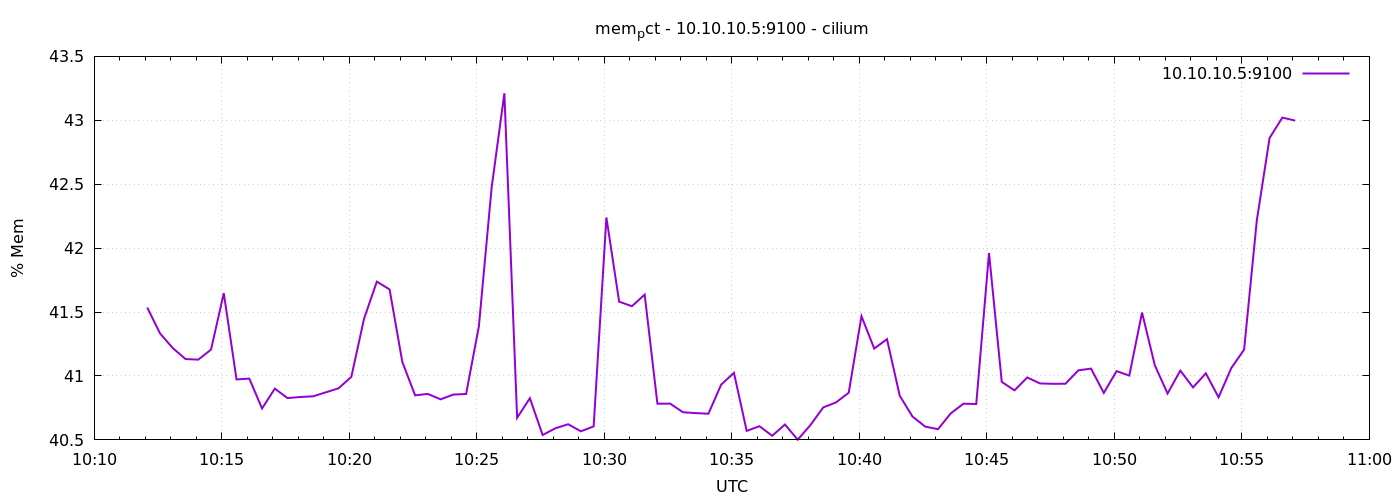

Data behind this chart, as committed beside it:
1778062325	41.53514520727224
1778062355	41.33
1778062385	41.22
1778062415	41.13
1778062445	41.13
1778062475	41.21
1778062505	41.65
1778062535	40.97
1778062565	40.98
1778062595	40.75
1778062625	40.9
1778062655	40.83
1778062685	40.84
1778062715	40.84
1778062745	40.87
1778062775	40.9
1778062805	40.99
1778062835	41.45
1778062865	41.74
1778062895	41.68
1778062925	41.11
1778062955	40.85
1778062985	40.86
1778063015	40.82
1778063045	40.85
1778063075	40.86
1778063105	41.39
1778063135	42.47
1778063165	43.21
1778063195	40.67
1778063225	40.83
1778063255	40.54
1778063285	40.59
1778063315	40.62
1778063345	40.57
1778063375	40.61
1778063405	42.24
1778063435	41.58
1778063465	41.55
1778063495	41.64
1778063525	40.78
1778063555	40.78
1778063585	40.72
1778063615	40.71
1778063645	40.7
1778063675	40.93
1778063705	41.02
1778063735	40.57
1778063765	40.61
1778063795	40.53
1778063825	40.62
1778063855	40.5
1778063885	40.62
1778063915	40.75
1778063945	40.79
1778063975	40.87
1778064005	41.47
1778064035	41.21
1778064065	41.29
1778064095	40.85
1778064125	40.68
... 30 more rows
